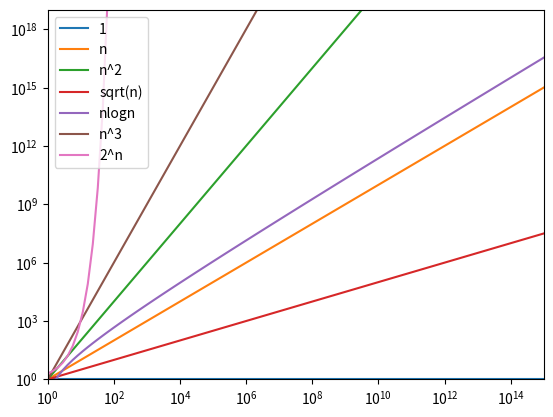

Reproduce this figure in Python.
import numpy as np
import matplotlib.pyplot as plt

x = np.logspace(0,15,100,dtype=np.float128)

y_1 = np.ones(100)
y_n = x
y_square = x*x
y_squareroot = np.sqrt(x)
y_nlogn = x*np.log(x)
y_cube = x**3
y_2n = 2**x


fig = plt.figure()
p = fig.add_subplot(1,1,1)
p.set_yscale('log')
p.set_xscale('log')
p.set_xlim(1,10**15)
p.set_ylim(1,10**19)
p.plot(x,y_1,label='1')
p.plot(x,y_n,label='n')
p.plot(x,y_square,label='n^2')
p.plot(x,y_squareroot,label='sqrt(n)')
p.plot(x,y_nlogn,label='nlogn')
p.plot(x,y_cube,label='n^3')
p.plot(x,y_2n,label='2^n')

# Add a legend
plt.legend()
plt.show()